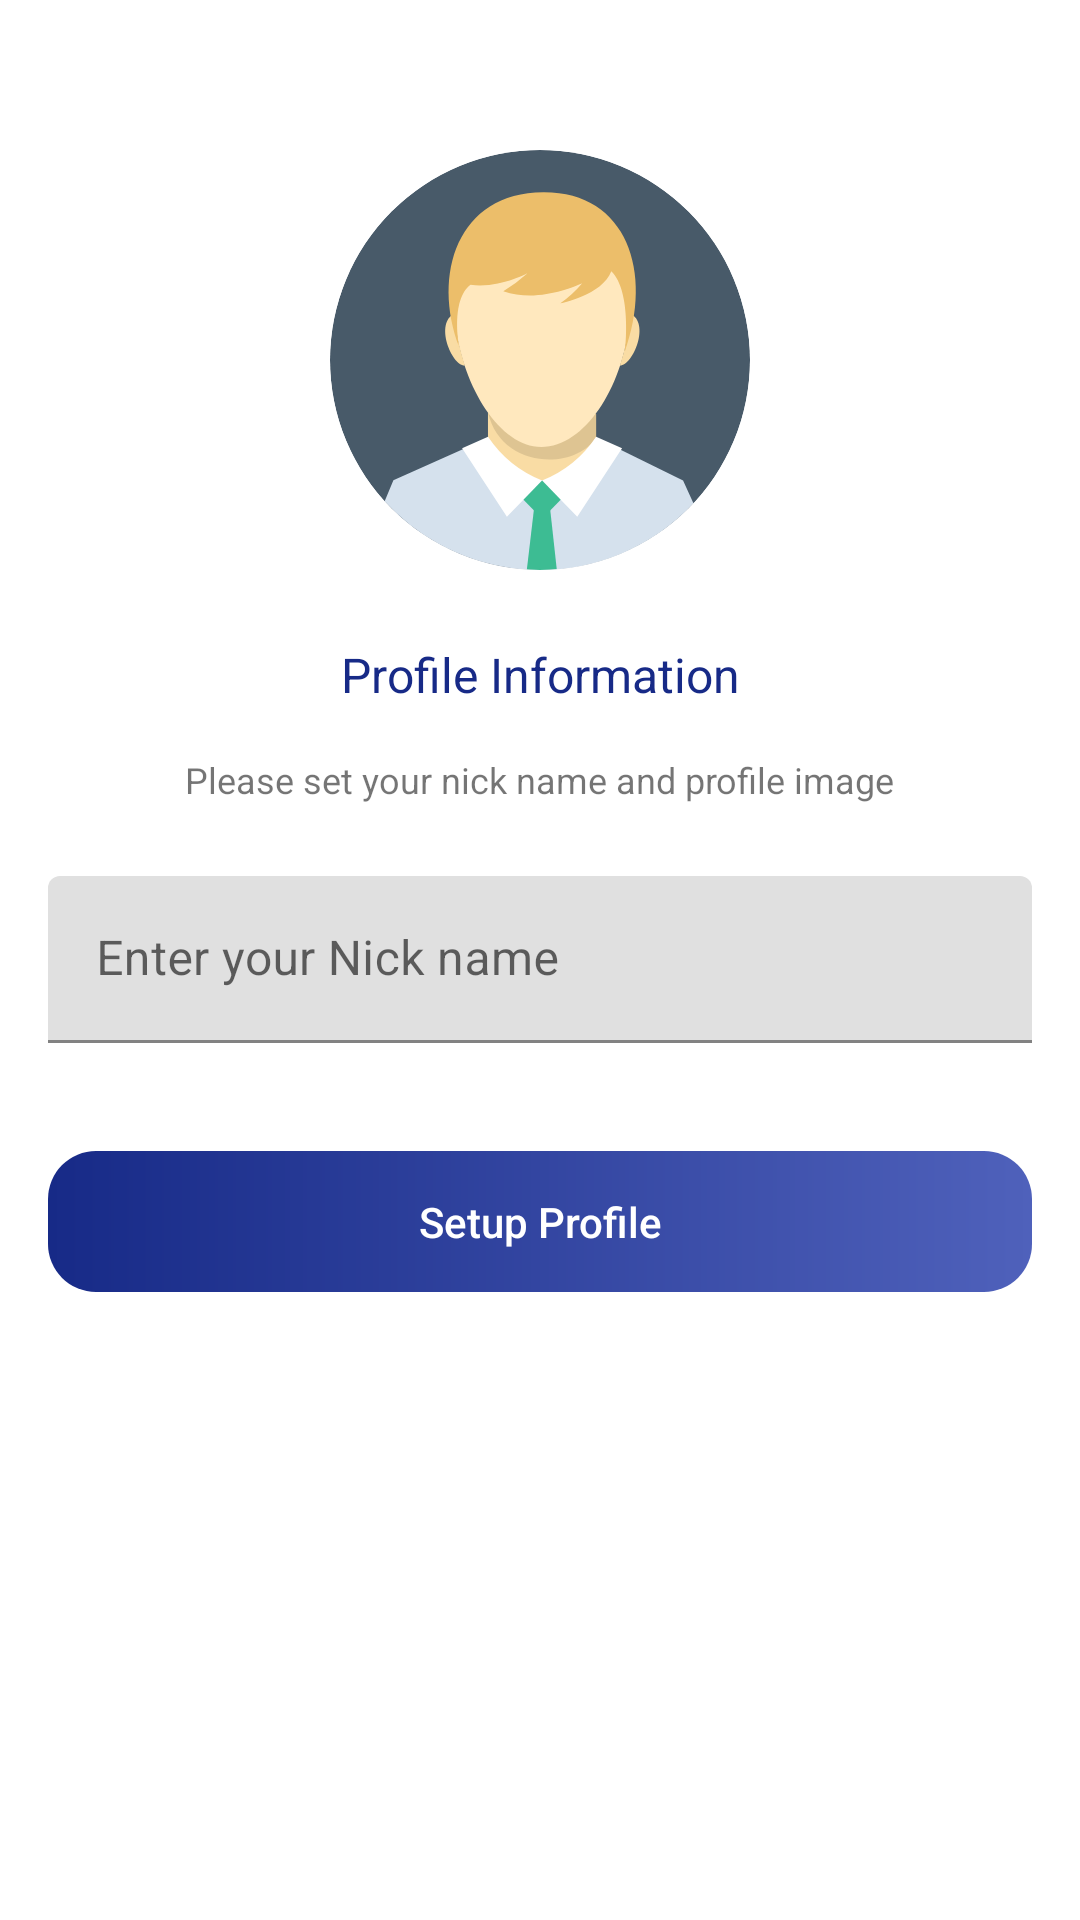

This screen was rendered from an Android layout file. Write that file and the resources it references.
<!-- AndroidManifest.xml: application theme Theme.TestExample -->
<!-- res/layout/fragment_upload_image.xml -->
<?xml version="1.0" encoding="utf-8"?>
<layout xmlns:android="http://schemas.android.com/apk/res/android"
    xmlns:app="http://schemas.android.com/apk/res-auto"
    xmlns:tools="http://schemas.android.com/tools">

    <data>

    </data>

    <androidx.constraintlayout.widget.ConstraintLayout
        android:layout_width="match_parent"
        android:layout_height="match_parent"
        tools:context=".ui.UploadImageFragment">

        <androidx.cardview.widget.CardView
            android:id="@+id/cv_upload_image"
            android:layout_width="140dp"
            android:layout_height="140dp"
            android:layout_marginTop="@dimen/dp_50"
            app:cardCornerRadius="@dimen/dp_70"
            app:cardElevation="0dp"
            app:layout_constraintEnd_toEndOf="parent"
            app:layout_constraintStart_toStartOf="parent"
            app:layout_constraintTop_toTopOf="parent">

            <ImageView
                android:id="@+id/iv_upload_image"
                android:layout_width="wrap_content"
                android:layout_height="wrap_content"
                android:layout_gravity="center"
                android:scaleType="fitXY"
                android:src="@drawable/avatar" />

        </androidx.cardview.widget.CardView>

        <TextView
            android:id="@+id/textView2"
            android:layout_width="wrap_content"
            android:layout_height="wrap_content"
            android:layout_marginTop="24dp"
            android:text="Profile Information"
            android:textColor="#172A87"
            android:textSize="16sp"
            app:layout_constraintEnd_toEndOf="parent"
            app:layout_constraintStart_toStartOf="parent"
            app:layout_constraintTop_toBottomOf="@+id/cv_upload_image" />

        <TextView
            android:id="@+id/textView3"
            android:layout_width="wrap_content"
            android:layout_height="wrap_content"
            android:layout_marginTop="16dp"
            android:text="Please set your nick name and profile image"
            android:textSize="12sp"
            app:layout_constraintEnd_toEndOf="parent"
            app:layout_constraintStart_toStartOf="parent"
            app:layout_constraintTop_toBottomOf="@+id/textView2" />

        <com.google.android.material.textfield.TextInputLayout
            android:id="@+id/textInputLayout"
            android:layout_width="match_parent"
            android:layout_height="wrap_content"
            android:layout_marginStart="16dp"
            android:layout_marginTop="24dp"
            android:layout_marginEnd="16dp"
            android:background="@drawable/type_chat_background"
            android:hint="Enter your Nick name "
            app:layout_constraintEnd_toEndOf="parent"
            app:layout_constraintStart_toStartOf="parent"
            app:layout_constraintTop_toBottomOf="@+id/textView3">

            <com.google.android.material.textfield.TextInputEditText
                android:id="@+id/et_name"
                android:layout_width="match_parent"
                android:layout_height="wrap_content"
                android:background="@null" />
        </com.google.android.material.textfield.TextInputLayout>

        <TextView
            android:id="@+id/tv_setup_profile"
            android:layout_width="match_parent"
            android:layout_height="wrap_content"
            android:layout_marginStart="16dp"
            android:layout_marginTop="@dimen/dp_36"
            android:layout_marginEnd="16dp"
            android:background="@drawable/button_background"
            android:fontFamily="sans-serif-medium"
            android:gravity="center_horizontal"
            android:paddingTop="@dimen/dp_14"
            android:paddingBottom="@dimen/dp_14"
            android:text="Setup Profile"
            android:textColor="@color/white"
            android:textSize="14sp"
            app:layout_constraintEnd_toEndOf="parent"
            app:layout_constraintStart_toStartOf="parent"
            app:layout_constraintTop_toBottomOf="@+id/textInputLayout" />

        <ProgressBar
            android:id="@+id/progressBar"
            style="?android:attr/progressBarStyle"
            android:layout_width="wrap_content"
            android:layout_height="wrap_content"
            android:visibility="gone"
            app:layout_constraintBottom_toBottomOf="parent"
            app:layout_constraintEnd_toEndOf="parent"
            app:layout_constraintStart_toStartOf="parent"
            app:layout_constraintTop_toTopOf="parent" />
    </androidx.constraintlayout.widget.ConstraintLayout>
</layout>
<!-- resources referenced by this layout -->
<resources>
  <color name="white">#FFFFFFFF</color>
  <dimen name="dp_14">14dp</dimen>
  <dimen name="dp_36">36dp</dimen>
  <dimen name="dp_50">50dp</dimen>
  <dimen name="dp_70">70dp</dimen>
  <!-- drawable avatar: vector/xml drawable (drawable, 2649 chars, omitted) -->
  <!-- drawable button_background (drawable) -->
  <?xml version="1.0" encoding="utf-8"?>
  <shape xmlns:android="http://schemas.android.com/apk/res/android">
      <corners android:radius="@dimen/dp_16"/>
      <gradient android:startColor="#172A87"
          android:endColor="#4F61BB"/>
  </shape>
  <!-- drawable type_chat_background (drawable) -->
  <?xml version="1.0" encoding="utf-8"?>
  <shape xmlns:android="http://schemas.android.com/apk/res/android">
  
      <corners android:radius="@dimen/dp_16"/>
      <solid android:color="@color/white_EFEFEF"/>
  </shape>
  <style name="Theme.TestExample" parent="Theme.MaterialComponents.DayNight.NoActionBar">
          
          <item name="colorPrimary">@color/purple_500</item>
          <item name="colorPrimaryVariant">@color/purple_700</item>
          <item name="colorOnPrimary">@color/white</item>
          
          <item name="colorSecondary">@color/teal_200</item>
          <item name="colorSecondaryVariant">@color/teal_700</item>
          <item name="colorOnSecondary">@color/black</item>
          
          <item name="android:statusBarColor">#0057ff</item>
          
      </style>
  <dimen name="dp_16">16dp</dimen>
  <color name="white_EFEFEF">#EFEFEF</color>
  <color name="purple_500">#FF6200EE</color>
  <color name="purple_700">#FF3700B3</color>
  <color name="teal_200">#FF03DAC5</color>
  <color name="teal_700">#FF018786</color>
  <color name="black">#FF000000</color>
</resources>
